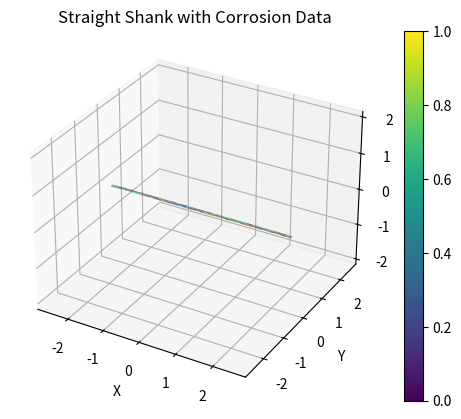

The matplotlib source for this figure: (Note: this script raises an exception after producing the figure.)
#!/usr/bin/env python3
# -*- coding: utf-8 -*-
"""
Created on Tue Mar  5 13:47:54 2024

[redacted]
"""

## FIXME


import numpy as np
import matplotlib.pyplot as plt
from mpl_toolkits.mplot3d import Axes3D

# Parameters analogous to the MATLAB code
shank_length = 5
shank_radius = 0.05
barb_length = 0.5
eye_major_radius = 0.2
eye_minor_radius = 0.05

# Straight shank
shank_x, shank_y = np.meshgrid(np.linspace(-shank_length/2, shank_length/2, 100),
                               np.linspace(-shank_radius, shank_radius, 10))
shank_z = np.zeros_like(shank_x)

# Barb as a triangle
barb_x = [0, barb_length, barb_length, 0]
barb_y = [2*shank_radius, 2*shank_radius, 2.5*shank_radius, 2*shank_radius]
barb_z = [0, 0, 0, 0]

# Eye of the hook as a torus segment
theta = np.linspace(0, np.pi, 100)
phi = np.linspace(0, 2*np.pi, 100)
theta, phi = np.meshgrid(theta, phi)
eye_x = (eye_major_radius + eye_minor_radius*np.cos(theta)) * np.cos(phi)
eye_y = (eye_major_radius + eye_minor_radius*np.cos(theta)) * np.sin(phi)
eye_z = eye_minor_radius * np.sin(theta)

# Generate random corrosion data
shank_corrosion = np.random.rand(*shank_x.shape)
barb_corrosion = np.random.rand(len(barb_x))
eye_corrosion = np.random.rand(*eye_x.shape)

# Plot the straight shank with corrosion data
fig = plt.figure()
ax = fig.add_subplot(111, projection='3d')
shank_plot = ax.plot_surface(shank_x, shank_y, shank_z, facecolors=plt.cm.jet(shank_corrosion), linewidth=0)
plt.colorbar(shank_plot)
plt.title('Straight Shank with Corrosion Data')
plt.xlabel('X')
plt.ylabel('Y')
ax.set_zlabel('Z')
plt.axis('equal')
plt.show()

# Plot the barb with corrosion data
fig = plt.figure()
ax = fig.add_subplot(111, projection='3d')
barb_plot = ax.fill(barb_x, barb_y, barb_z, c=barb_corrosion, cmap=plt.cm.jet)
plt.colorbar(barb_plot[0])
plt.title('Barb with Corrosion Data')
plt.xlabel('X')
plt.ylabel('Y')
ax.set_zlabel('Z')
plt.axis('equal')
plt.show()

# Plot the eye with corrosion data
fig = plt.figure()
ax = fig.add_subplot(111, projection='3d')
eye_plot = ax.plot_surface(eye_x, eye_y - shank_length/2 - eye_major_radius, eye_z, facecolors=plt.cm.jet(eye_corrosion), linewidth=0)
plt.colorbar(eye_plot)
plt.title('Eye with Corrosion Data')
plt.xlabel('X')
plt.ylabel('Y')
ax.set_zlabel('Z')
plt.axis('equal')
plt.show()
